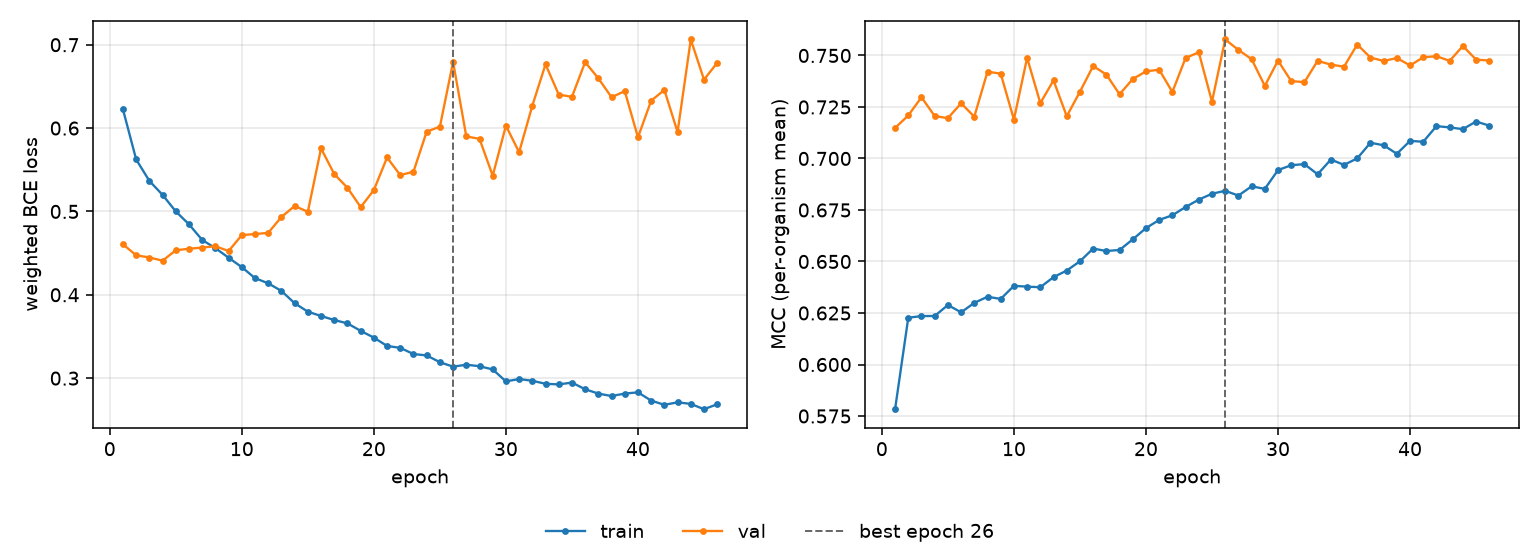

The file beside this chart, header and first rows:
epoch, tr_loss, vl_loss, tr_mcc, vl_mcc, is_best
1, 0.6224, 0.4606, 0.5783, 0.7148, False
2, 0.5623, 0.4474, 0.6227, 0.7209, False
3, 0.5366, 0.4447, 0.6235, 0.7297, False
4, 0.5198, 0.441, 0.6235, 0.7206, False
5, 0.5, 0.4534, 0.6289, 0.7196, False
6, 0.4845, 0.4553, 0.6253, 0.7268, False
7, 0.4658, 0.4567, 0.6299, 0.7203, False
8, 0.456, 0.4583, 0.6329, 0.7421, False
9, 0.4445, 0.4525, 0.6318, 0.7412, False
10, 0.4332, 0.4716, 0.6382, 0.7189, False
11, 0.42, 0.4729, 0.6378, 0.7489, False
12, 0.4138, 0.4743, 0.6375, 0.7269, False
13, 0.4046, 0.4934, 0.6424, 0.7379, False
14, 0.3899, 0.5065, 0.6456, 0.7205, False
15, 0.3797, 0.4996, 0.6501, 0.7324, False
16, 0.3746, 0.5756, 0.6563, 0.7449, False
17, 0.3697, 0.5449, 0.6551, 0.7407, False
18, 0.3657, 0.5283, 0.6556, 0.7312, False
19, 0.3567, 0.5052, 0.6607, 0.7386, False
20, 0.3486, 0.5256, 0.6662, 0.7423, False
21, 0.3386, 0.5647, 0.6702, 0.7431, False
22, 0.3363, 0.5435, 0.6724, 0.7323, False
23, 0.3289, 0.5477, 0.6764, 0.7488, False
24, 0.3272, 0.5957, 0.68, 0.7515, False
25, 0.3191, 0.6017, 0.6829, 0.7276, False
26, 0.3138, 0.6794, 0.6843, 0.7578, True
27, 0.3161, 0.59, 0.682, 0.7527, False
28, 0.3143, 0.5871, 0.6865, 0.7482, False
29, 0.3105, 0.5428, 0.6852, 0.7352, False
30, 0.2961, 0.6029, 0.6944, 0.7475, False
31, 0.2989, 0.571, 0.6967, 0.7376, False
32, 0.2968, 0.6268, 0.6973, 0.7371, False
33, 0.2932, 0.6765, 0.6923, 0.7474, False
34, 0.2925, 0.6403, 0.6995, 0.7455, False
35, 0.2947, 0.6375, 0.6969, 0.7446, False
36, 0.2867, 0.6791, 0.7, 0.7553, False
37, 0.2815, 0.6597, 0.7076, 0.749, False
38, 0.2785, 0.637, 0.7064, 0.7473, False
39, 0.2815, 0.6443, 0.7023, 0.7488, False
40, 0.2829, 0.5889, 0.7085, 0.7452, False
41, 0.2731, 0.6329, 0.7081, 0.7491, False
42, 0.268, 0.6457, 0.7157, 0.7496, False
43, 0.271, 0.5952, 0.7151, 0.7474, False
44, 0.2691, 0.7063, 0.7142, 0.7546, False
45, 0.2627, 0.6582, 0.7179, 0.748, False
46, 0.2687, 0.6783, 0.7159, 0.7475, False
